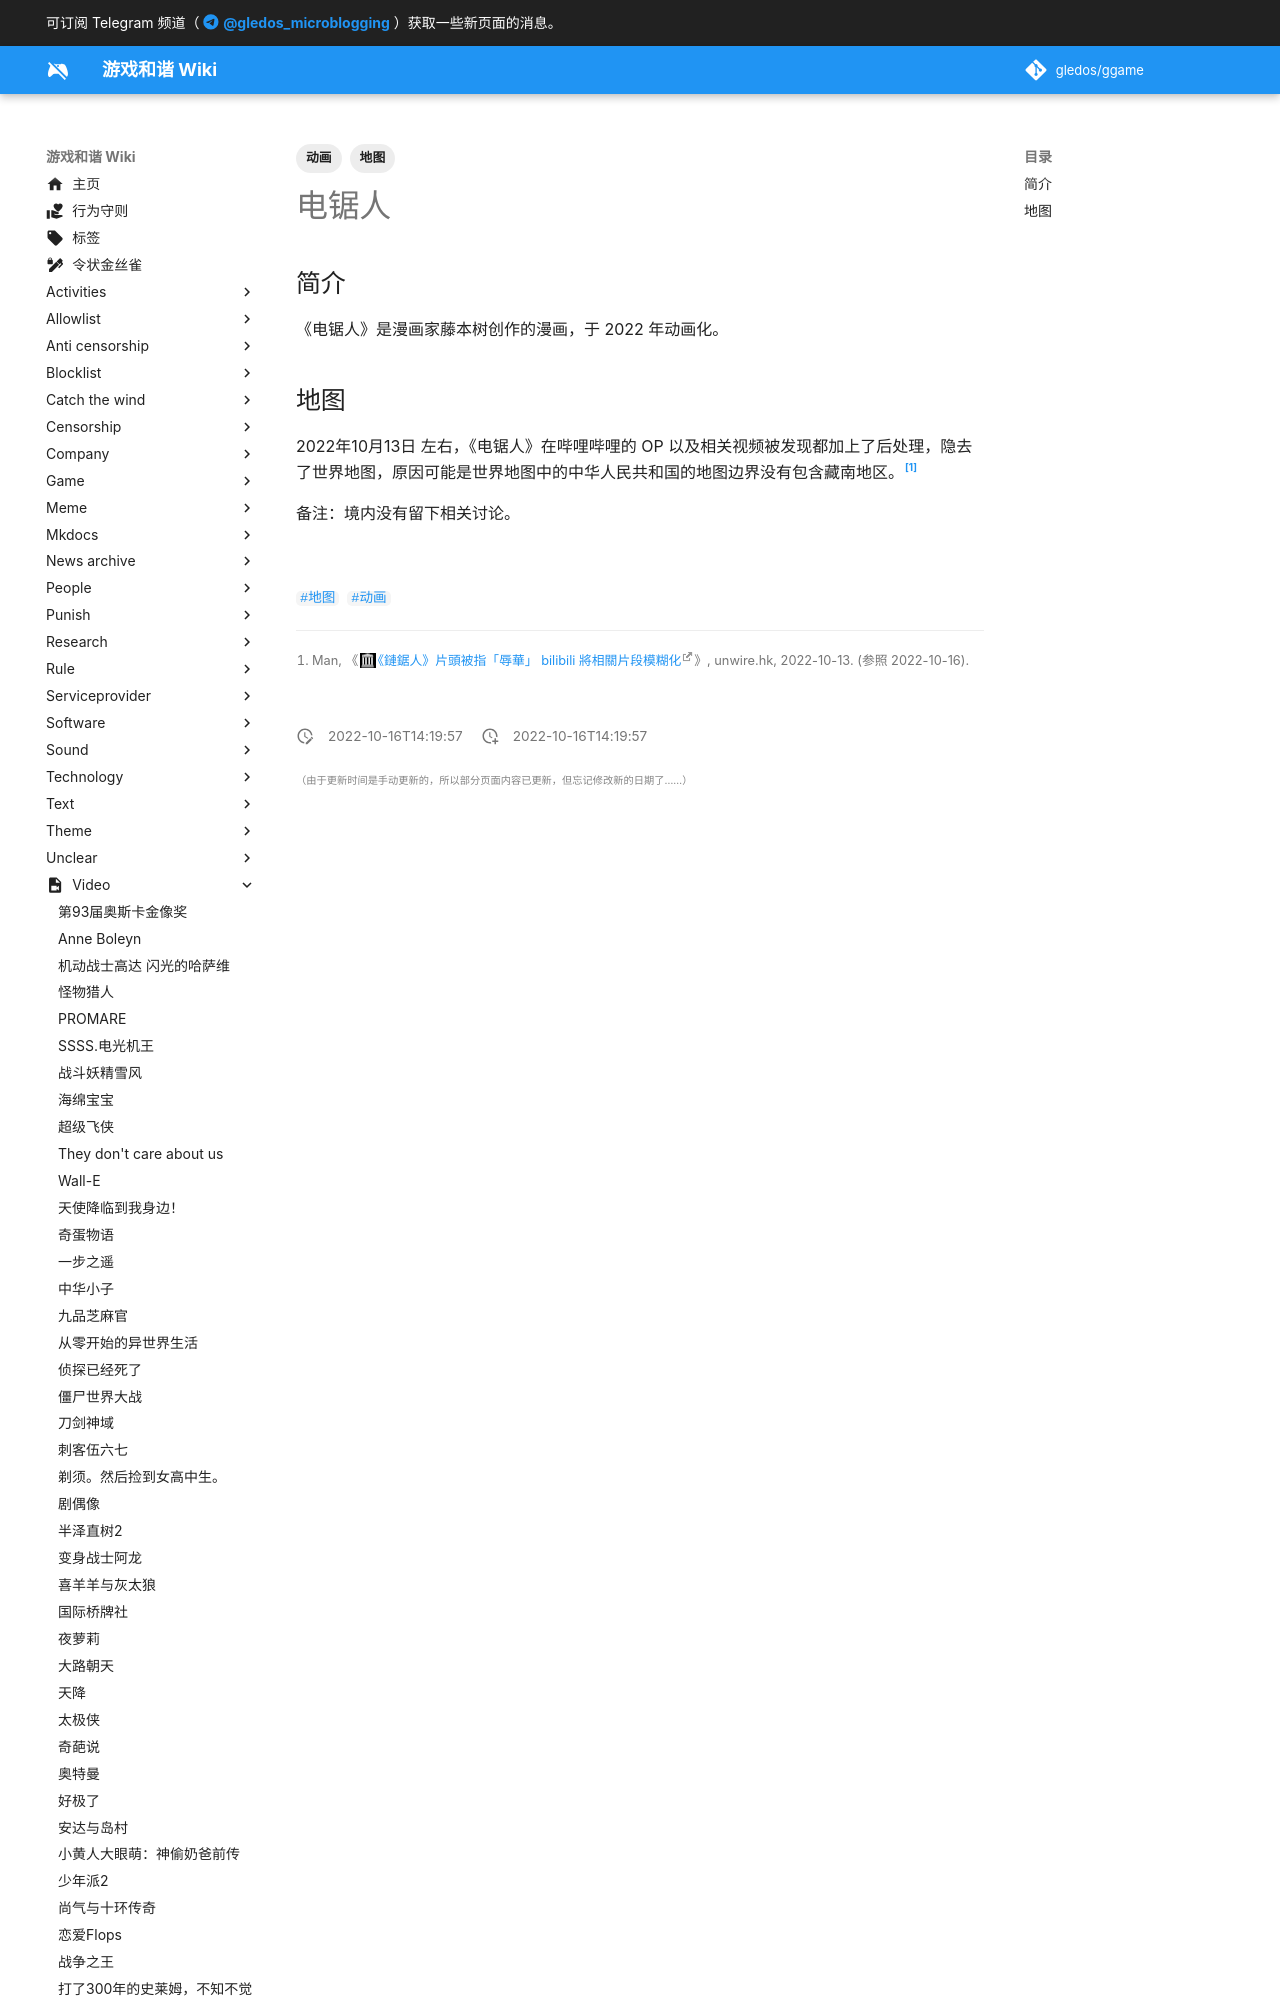

repository: gledos/ggame · page: video/电锯人.html · generator: mkdocs

---
title: 电锯人
description:
published: true
date: "2022-10-16T14:19:57"
tags:
- 地图
- 动画
editor: markdown
dateCreated: "2022-10-16T14:19:57"
---

## 简介

《电锯人》是漫画家藤本树创作的漫画，于 2022 年动画化。

## 地图

2022年10月13日 左右，《电锯人》在哔哩哔哩的 OP 以及相关视频被发现都加上了后处理，隐去了世界地图，原因可能是世界地图中的中华人民共和国的地图边界没有包含藏南地区。[^cft]
